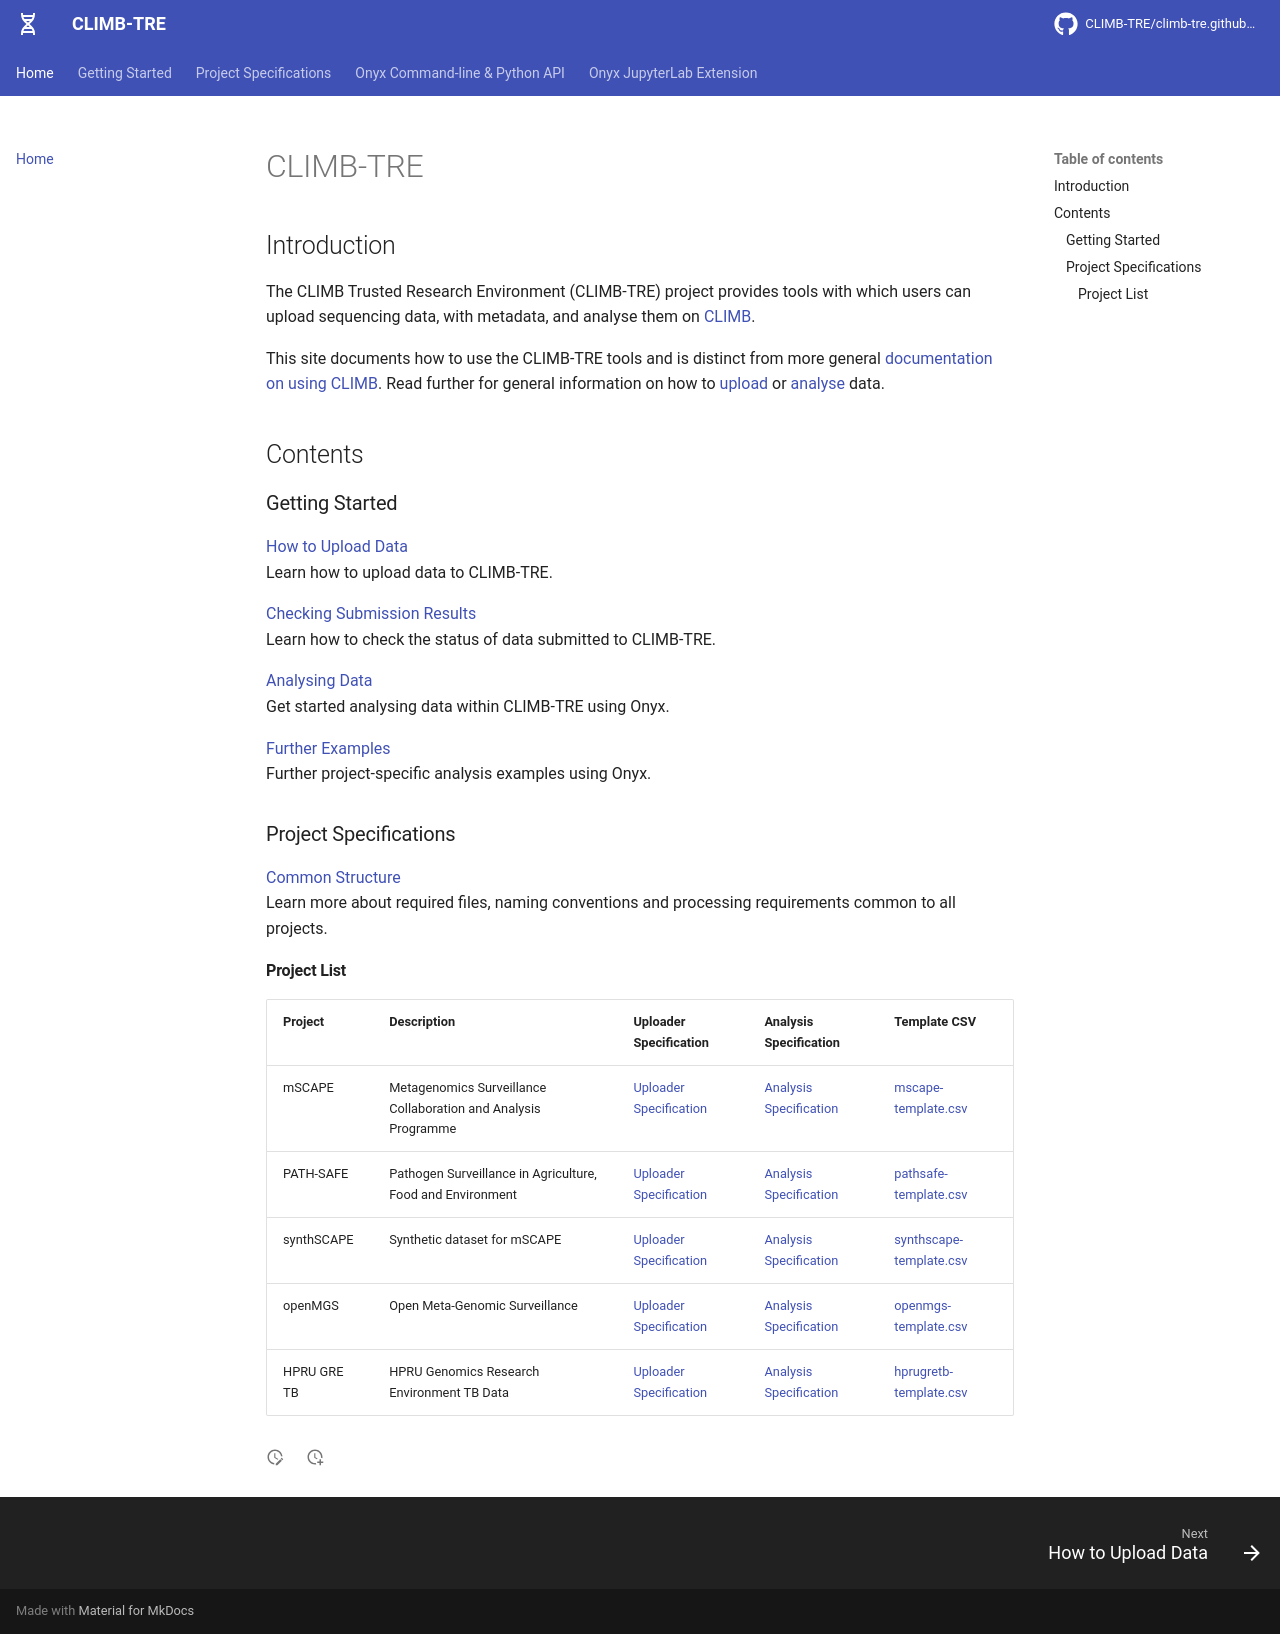

repository: CLIMB-TRE/climb-tre.github.io · page: index.html · generator: mkdocs

# CLIMB-TRE

## Introduction

The CLIMB Trusted Research Environment (CLIMB-TRE) project provides tools with which users can upload sequencing data, with metadata, and analyse them on [CLIMB](https://www.climb.ac.uk/).

This site documents how to use the CLIMB-TRE tools and is distinct from more general [documentation on using CLIMB](https://docs.climb.ac.uk/). Read further for general information on how to [upload](upload.md) or [analyse](analyse.md) data.

## Contents

### Getting Started

[How to Upload Data](upload.md)<br>
Learn how to upload data to CLIMB-TRE.

[Checking Submission Results](results.md)<br>
Learn how to check the status of data submitted to CLIMB-TRE.

[Analysing Data](analyse.md)<br>
Get started analysing data within CLIMB-TRE using Onyx.

[Further Examples](mscape-examples.md)<br>
Further project-specific analysis examples using Onyx.

### Project Specifications

[Common Structure](common.md)<br>
Learn more about required files, naming conventions and processing requirements common to all projects.

#### Project List

| Project | Description | Uploader Specification | Analysis Specification | Template CSV |
| - | - | - | - | - |
| mSCAPE | Metagenomics Surveillance Collaboration and Analysis Programme | [Uploader Specification](mscape.md) | [Analysis Specification](mscape-analysis.md) | [mscape-template.csv](mscape-template.csv){:download=mscape-template.csv} |
| PATH-SAFE | Pathogen Surveillance in Agriculture, Food and Environment | [Uploader Specification](pathsafe.md) | [Analysis Specification](pathsafe-analysis.md) | [pathsafe-template.csv](pathsafe-template.csv){:download=pathsafe-template.csv} |
| synthSCAPE | Synthetic dataset for mSCAPE | [Uploader Specification](synthscape.md) | [Analysis Specification](synthscape-analysis.md) | [synthscape-template.csv](synthscape-template.csv){:download=synthscape-template.csv} |
| openMGS | Open Meta-Genomic Surveillance | [Uploader Specification](openmgs.md) | [Analysis Specification](openmgs-analysis.md) | [openmgs-template.csv](openmgs-template.csv){:download=openmgs-template.csv} |
| HPRU GRE TB | HPRU Genomics Research Environment TB Data | [Uploader Specification](hprugretb.md) | [Analysis Specification](hprugretb-analysis.md) | [hprugretb-template.csv](hprugretb-template.csv){:download=hprugretb-template.csv} |
